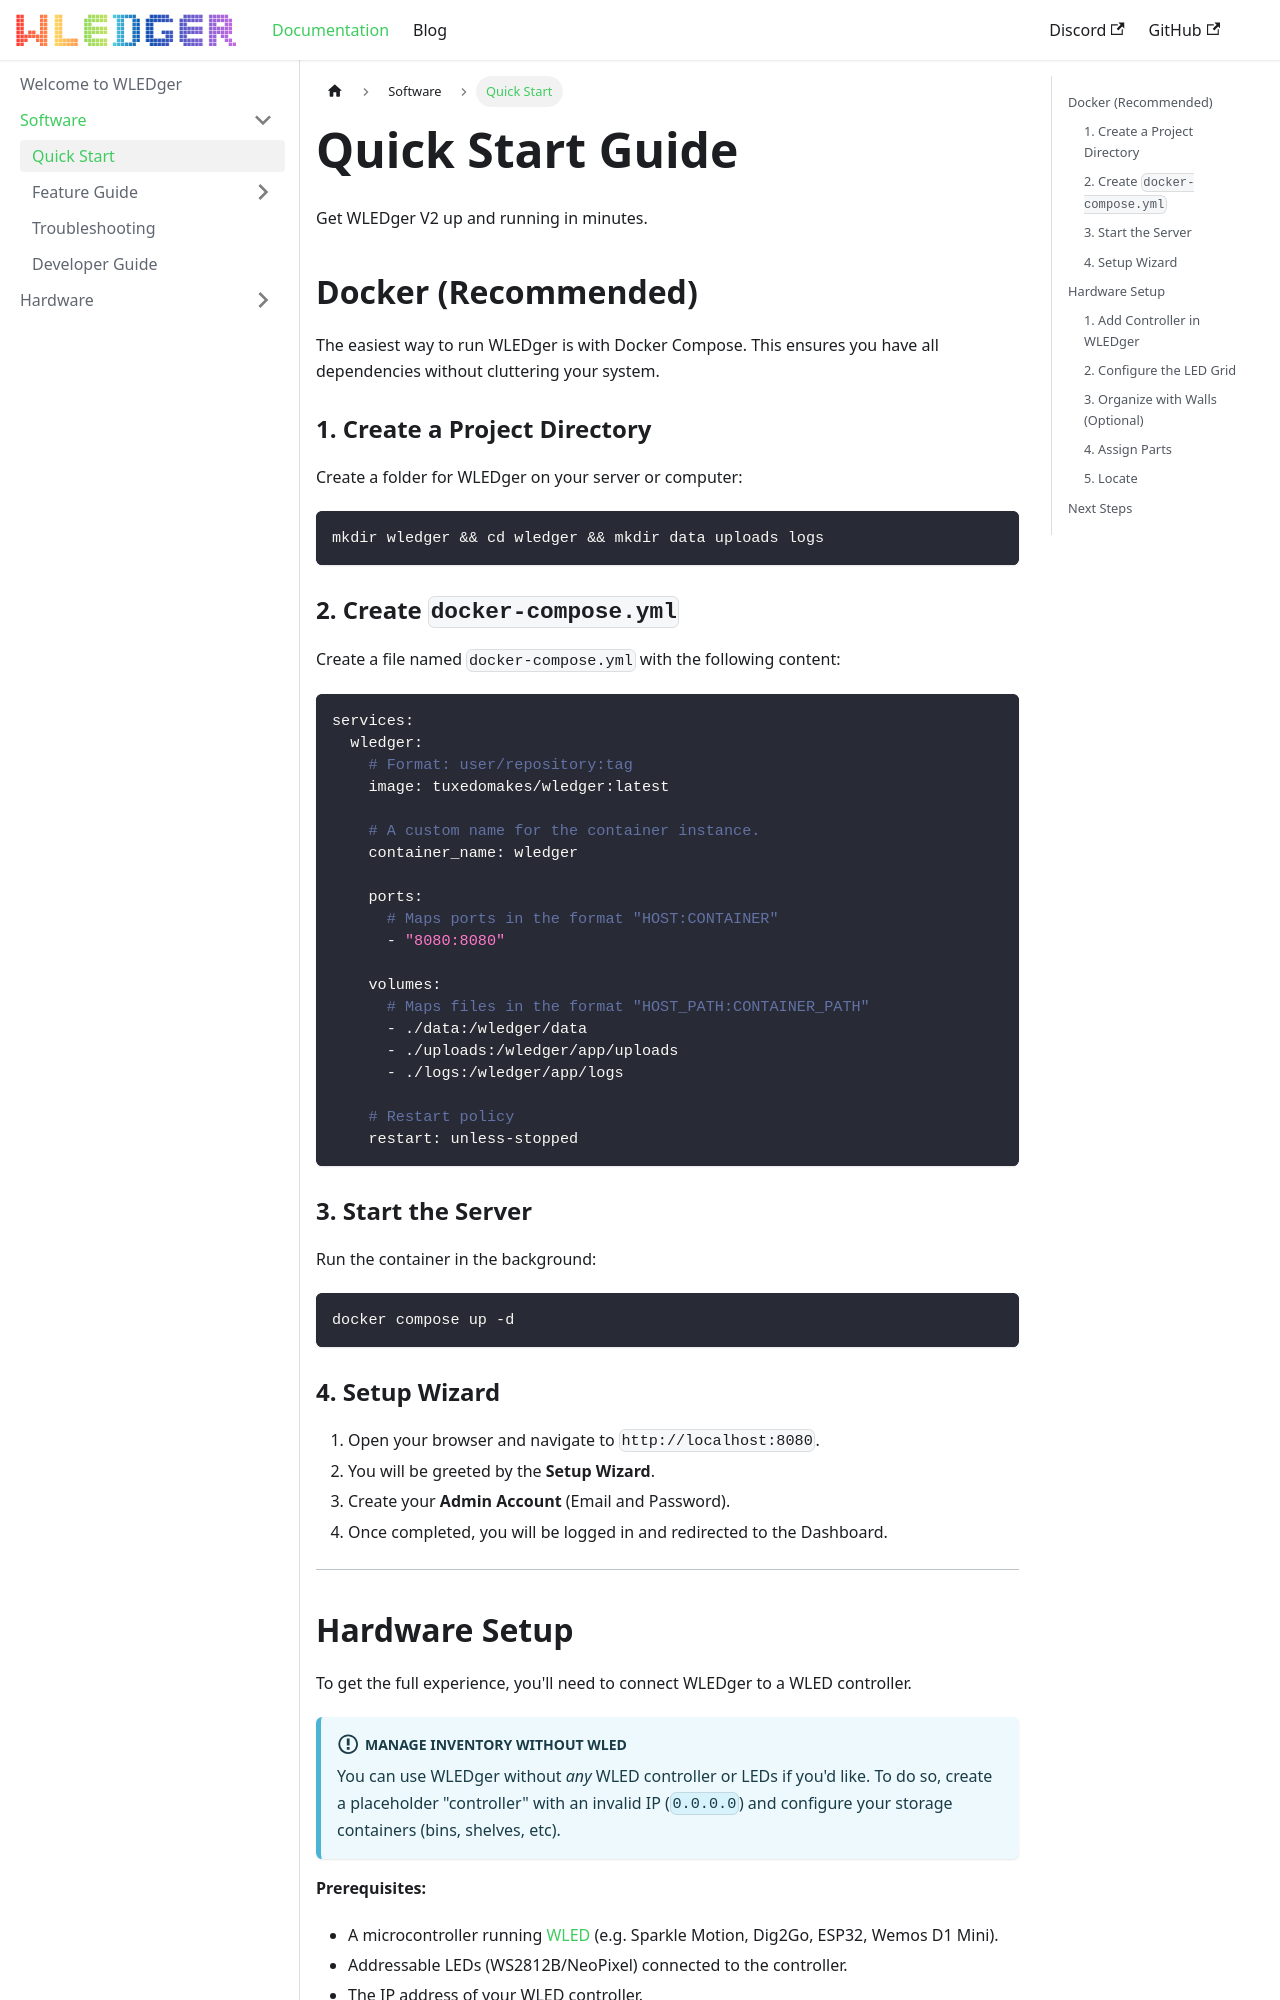

repository: magicaussie/wledger · page: docs/Software/quickstart-guide/index.html · generator: docusaurus

---
title: Quick Start
sidebar_position: 1
---

# Quick Start Guide

Get WLEDger V2 up and running in minutes.

## Docker (Recommended)

The easiest way to run WLEDger is with Docker Compose. This ensures you have all dependencies without cluttering your system.

### 1. Create a Project Directory

Create a folder for WLEDger on your server or computer:

```bash
mkdir wledger && cd wledger && mkdir data uploads logs
```

### 2. Create `docker-compose.yml`

Create a file named `docker-compose.yml` with the following content:

```yaml
services:
  wledger:
    # Format: user/repository:tag
    image: tuxedomakes/wledger:latest

    # A custom name for the container instance.
    container_name: wledger

    ports:
      # Maps ports in the format "HOST:CONTAINER"
      - "8080:8080"

    volumes:
      # Maps files in the format "HOST_PATH:CONTAINER_PATH"
      - ./data:/wledger/data
      - ./uploads:/wledger/app/uploads
      - ./logs:/wledger/app/logs

    # Restart policy
    restart: unless-stopped
```

### 3. Start the Server

Run the container in the background:

```bash
docker compose up -d
```

### 4. Setup Wizard

1. Open your browser and navigate to `http://localhost:8080`.
2. You will be greeted by the **Setup Wizard**.
3. Create your **Admin Account** (Email and Password).
4. Once completed, you will be logged in and redirected to the Dashboard.

---

## Hardware Setup

To get the full experience, you'll need to connect WLEDger to a WLED controller.

:::info Manage Inventory Without WLED
You can use WLEDger without *any* WLED controller or LEDs if you'd like. To do so, create a placeholder "controller" with an invalid IP (`0.0.0.0`) and configure your storage containers (bins, shelves, etc).
:::

**Prerequisites:**

* A microcontroller running [WLED](https://kno.wled.ge/) (e.g. Sparkle Motion, Dig2Go, ESP32, Wemos D1 Mini).
* Addressable LEDs (WS2812B/NeoPixel) connected to the controller.
* The IP address of your WLED controller.
